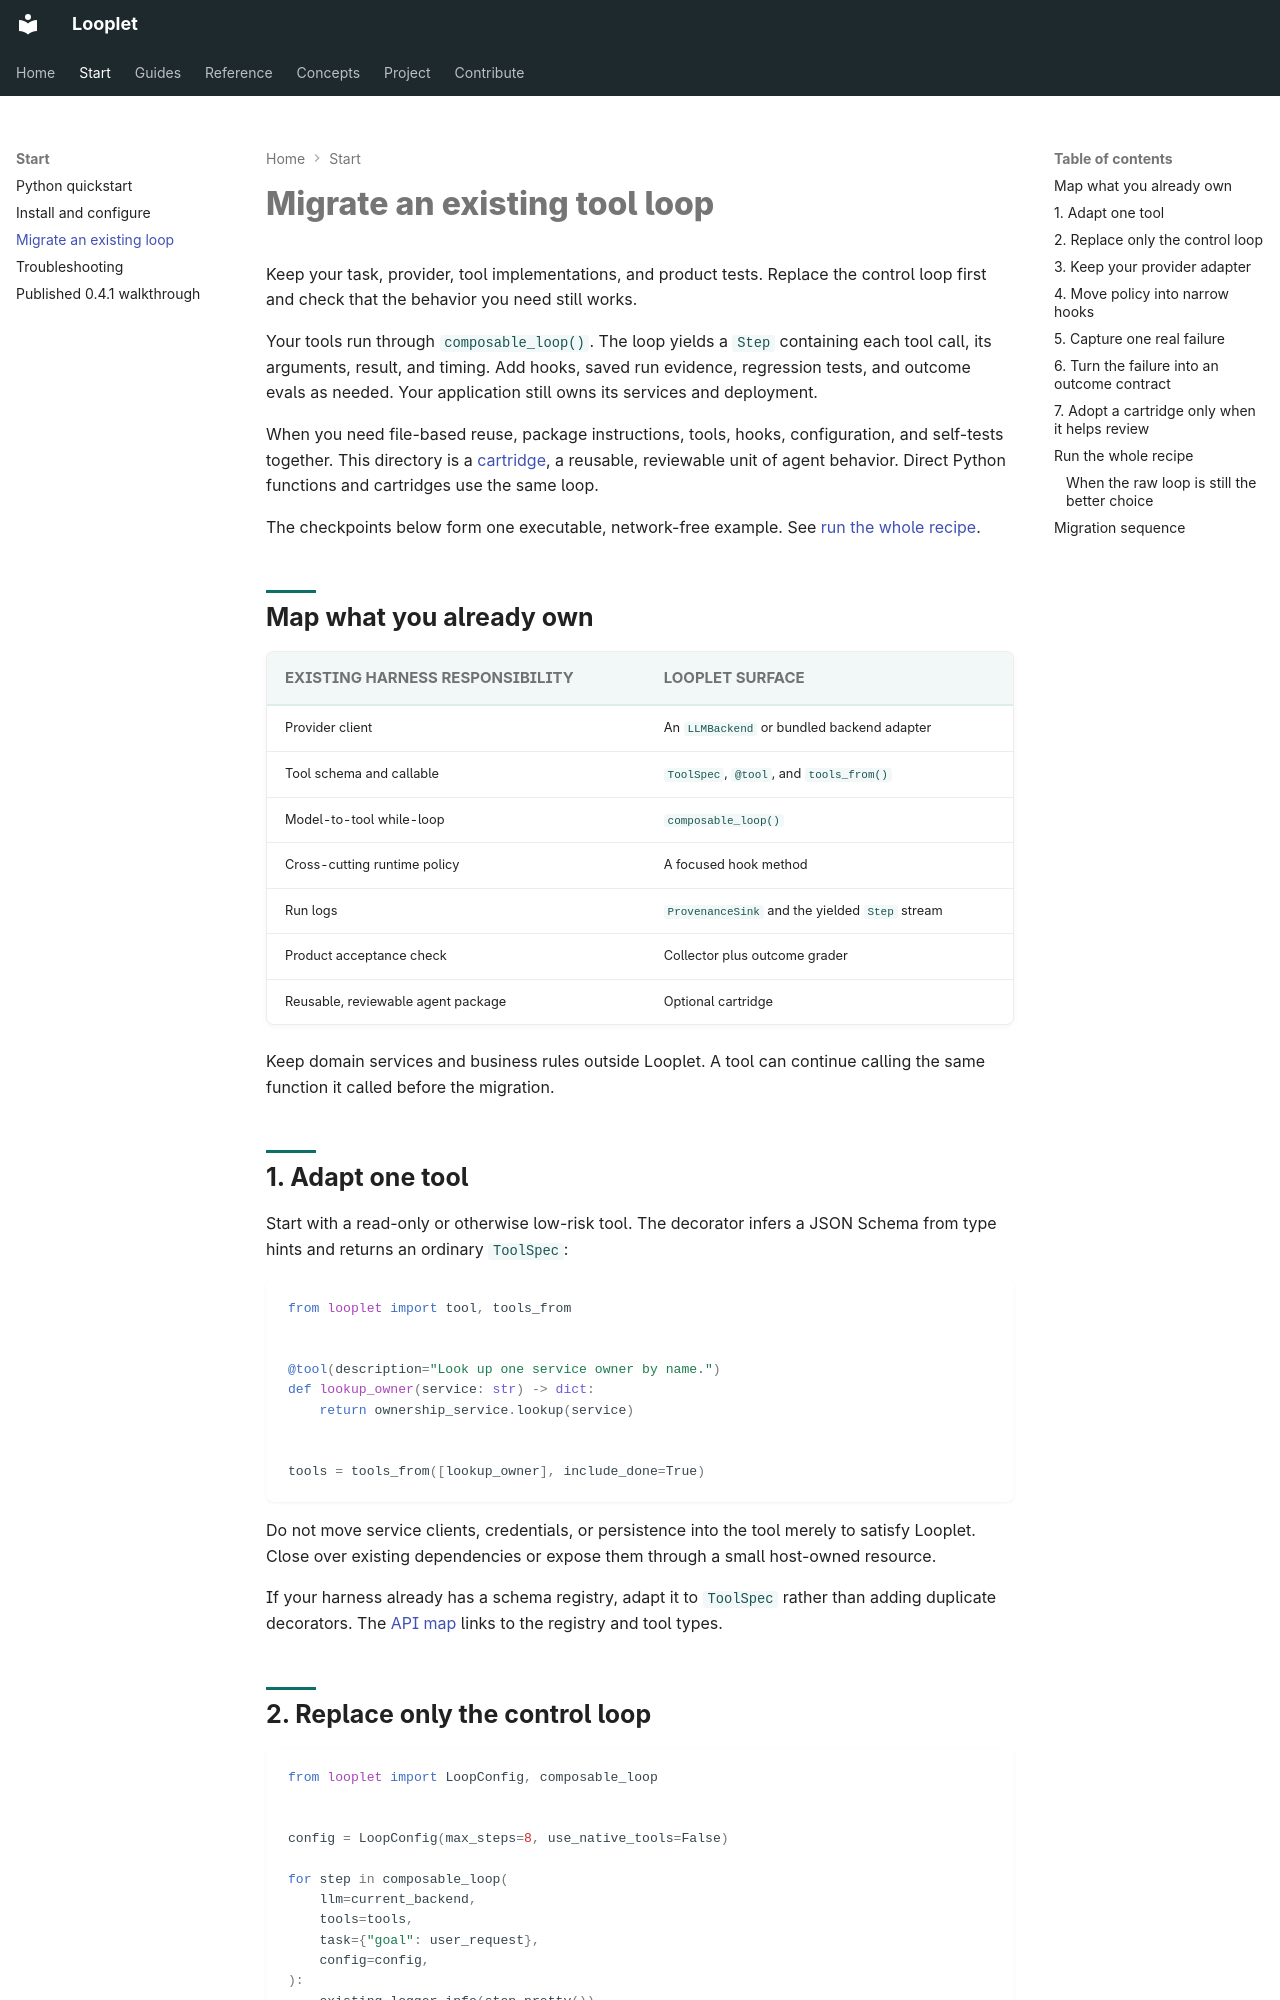

repository: hsaghir/looplet · page: migrate/index.html · generator: mkdocs

# Migrate an existing tool loop

Keep your task, provider, tool implementations, and product tests.
Replace the control loop first and check that the behavior you need still works.

Your tools run through `composable_loop()`.
The loop yields a `Step` containing each tool call, its arguments, result, and timing.
Add hooks, saved run evidence, regression tests, and outcome evals as needed.
Your application still owns its services and deployment.

When you need file-based reuse, package instructions, tools, hooks, configuration, and self-tests together.
This directory is a [cartridge](cartridge.md), a reusable, reviewable unit of agent behavior.
Direct Python functions and cartridges use the same loop.

The checkpoints below form one executable, network-free example.
See [run the whole recipe](#run-the-whole-recipe).

## Map what you already own

| Existing harness responsibility | Looplet surface |
| --- | --- |
| Provider client | An `LLMBackend` or bundled backend adapter |
| Tool schema and callable | `ToolSpec`, `@tool`, and `tools_from()` |
| Model-to-tool while-loop | `composable_loop()` |
| Cross-cutting runtime policy | A focused hook method |
| Run logs | `ProvenanceSink` and the yielded `Step` stream |
| Product acceptance check | Collector plus outcome grader |
| Reusable, reviewable agent package | Optional cartridge |

Keep domain services and business rules outside Looplet. A tool can continue
calling the same function it called before the migration.

## 1. Adapt one tool

Start with a read-only or otherwise low-risk tool. The decorator infers a JSON
Schema from type hints and returns an ordinary `ToolSpec`:

```python
from looplet import tool, tools_from


@tool(description="Look up one service owner by name.")
def lookup_owner(service: str) -> dict:
    return ownership_service.lookup(service)


tools = tools_from([lookup_owner], include_done=True)
```

Do not move service clients, credentials, or persistence into the tool merely
to satisfy Looplet. Close over existing dependencies or expose them through a
small host-owned resource.

If your harness already has a schema registry, adapt it to `ToolSpec` rather
than adding duplicate decorators. The [API map](api.md) links to the registry
and tool types.

## 2. Replace only the control loop

```python
from looplet import LoopConfig, composable_loop


config = LoopConfig(max_steps=8, use_native_tools=False)

for step in composable_loop(
    llm=current_backend,
    tools=tools,
    task={"goal": user_request},
    config=config,
):
    existing_logger.info(step.pretty())
```

This recipe uses JSON-text mode for the adapter shown below.
Native tool calling remains the default.
Enable `use_native_tools=True` only when the backend supports structured `tool_use` responses.
Backends without native support fail with a clear error.

Run the same deterministic tool tests and a small set of representative tasks
before adding any hook. If behavior changes, the loop replacement is the only
new variable.
